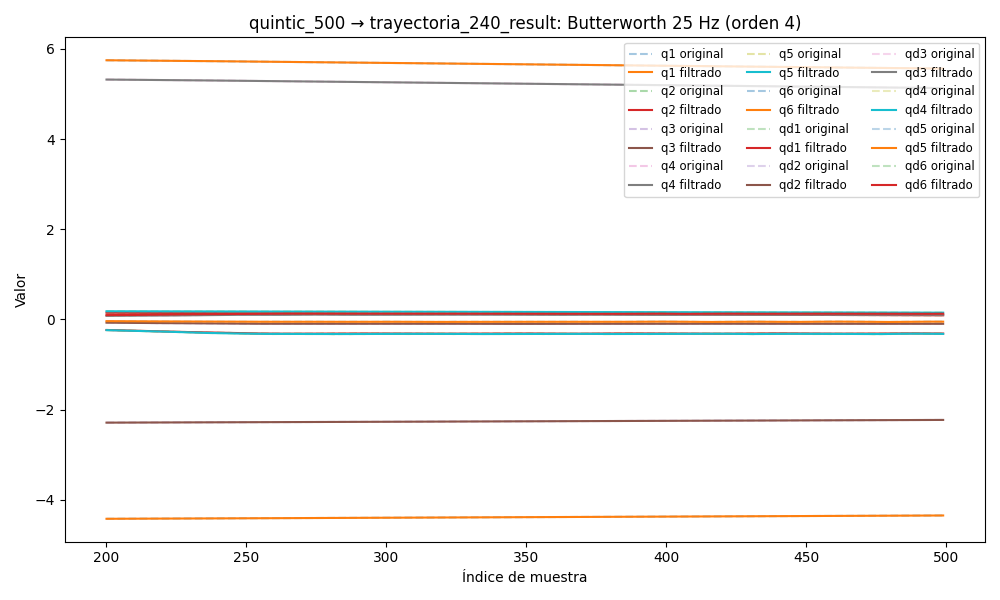

The table this chart was drawn from, first rows:
timestamp, q1, q2, q3, q4, q5, q6, qd1, qd2, qd3, qd4, qd5, qd6, tau1, tau2, tau3, tau4, tau5, tau6
1749037770, 5.779, 0.1572, -2.301, 5.352, 0.1855, -4.436, 0.01871, 0.001276, -0.01162, 0.01768, -0.0008648, -0.01442, 0.2179, -0.5618, 0.385, 0.2115, -0.1815, -0.131
1749037770, 5.78, 0.1572, -2.301, 5.352, 0.1855, -4.436, 0.01665, 0.001123, -0.01007, 0.01553, -0.0007837, -0.01265, 0.2091, -0.593, 0.3756, 0.2084, -0.1824, -0.135
1749037770, 5.78, 0.1572, -2.301, 5.352, 0.1855, -4.436, 0.0146, 0.0009652, -0.008549, 0.0134, -0.0007041, -0.01091, 0.2286, -0.5971, 0.393, 0.2219, -0.1696, -0.1335
1749037770, 5.78, 0.1572, -2.301, 5.352, 0.1855, -4.436, 0.01257, 0.0008003, -0.007106, 0.01131, -0.0006273, -0.009201, 0.2159, -0.6035, 0.4011, 0.2408, -0.1466, -0.1216
1749037770, 5.78, 0.1572, -2.301, 5.352, 0.1855, -4.436, 0.01056, 0.0006274, -0.005764, 0.009277, -0.0005546, -0.007563, 0.1999, -0.6218, 0.4045, 0.2197, -0.1596, -0.1125
1749037770, 5.78, 0.1572, -2.301, 5.352, 0.1855, -4.436, 0.008591, 0.0004459, -0.004546, 0.007321, -0.0004868, -0.006011, 0.2062, -0.6165, 0.4165, 0.2102, -0.1378, -0.09288
1749037770, 5.78, 0.1572, -2.301, 5.352, 0.1855, -4.436, 0.006675, 0.0002565, -0.003465, 0.005467, -0.0004249, -0.004563, 0.1381, -0.6474, 0.414, 0.1741, -0.1364, -0.0647
1749037770, 5.78, 0.1572, -2.301, 5.352, 0.1855, -4.436, 0.004831, 6.110600462765737e-05, -0.00253, 0.003737, -0.0003692, -0.003232, 0.1193, -0.6441, 0.4343, 0.1736, -0.1404, -0.06763
1749037770, 5.78, 0.1572, -2.301, 5.352, 0.1855, -4.436, 0.00308, -0.0001373, -0.001739, 0.002153, -0.0003199, -0.002027, 0.1269, -0.6594, 0.4485, 0.1653, -0.1259, -0.06268
1749037770, 5.78, 0.1572, -2.301, 5.352, 0.1855, -4.436, 0.00144, -0.0003343, -0.001086, 0.0007343, -0.0002771, -0.0009567, 0.1356, -0.6842, 0.4586, 0.1691, -0.1188, -0.05466
1749037770, 5.78, 0.1572, -2.301, 5.352, 0.1855, -4.436, -6.611741911601458e-05, -0.0005247, -0.0005564, -0.0005047, -0.0002405, -2.1722024397998917e-05, 0.09485, -0.6976, 0.4716, 0.1651, -0.1243, -0.04892
1749037770, 5.78, 0.1572, -2.301, 5.352, 0.1855, -4.436, -0.001422, -0.0007023, -0.0001337, -0.001555, -0.0002097, 0.0007787, 0.09485, -0.6976, 0.4716, 0.1651, -0.1243, -0.04892
1749037770, 5.78, 0.1572, -2.301, 5.352, 0.1855, -4.436, -0.002612, -0.0008609, 0.0002016, -0.002412, -0.0001843, 0.001449, 0.1026, -0.6981, 0.4928, 0.1337, -0.1017, -0.03637
1749037770, 5.78, 0.1572, -2.301, 5.352, 0.1855, -4.436, -0.003626, -0.0009946, 0.0004692, -0.00308, -0.0001636, 0.001994, 0.06968, -0.6924, 0.4928, 0.1187, -0.1024, -0.01137
1749037770, 5.78, 0.1572, -2.301, 5.352, 0.1855, -4.436, -0.004459, -0.001098, 0.0006873, -0.003566, -0.0001469, 0.002423, 0.04482, -0.6766, 0.5017, 0.1093, -0.1084, -0.02795
1749037770, 5.78, 0.1572, -2.301, 5.352, 0.1855, -4.436, -0.005112, -0.001168, 0.0008714, -0.003885, -0.0001336, 0.002745, 0.05868, -0.7065, 0.5018, 0.1129, -0.1009, -0.03694
1749037770, 5.78, 0.1572, -2.301, 5.352, 0.1855, -4.436, -0.005588, -0.001203, 0.001033, -0.004055, -0.000123, 0.00297, 0.07665, -0.7074, 0.511, 0.09453, -0.08775, -0.02768
1749037770, 5.78, 0.1572, -2.301, 5.352, 0.1855, -4.436, -0.005898, -0.001204, 0.00118, -0.004094, -0.0001145, 0.003109, 0.07665, -0.7074, 0.511, 0.09453, -0.08775, -0.02768
1749037770, 5.78, 0.1572, -2.301, 5.352, 0.1855, -4.436, -0.006056, -0.001172, 0.001315, -0.004026, -0.0001076, 0.003173, 0.02962, -0.7398, 0.5072, 0.08407, -0.09328, -0.01364
1749037770, 5.78, 0.1572, -2.301, 5.352, 0.1855, -4.436, -0.006077, -0.001112, 0.001439, -0.003873, -0.0001019, 0.003175, 0.04071, -0.7429, 0.5033, 0.08963, -0.1061, -0.01058
1749037770, 5.78, 0.1572, -2.301, 5.352, 0.1855, -4.436, -0.005981, -0.001029, 0.001549, -0.003655, -9.690618652281869e-05, 0.003126, 0.03901, -0.7449, 0.5102, 0.08413, -0.09543, -0.01084
1749037770, 5.78, 0.1572, -2.301, 5.352, 0.1855, -4.436, -0.005785, -0.0009308, 0.00164, -0.003394, -9.251660892921424e-05, 0.003035, 0.003725, -0.7451, 0.5061, 0.07463, -0.09183, 0.0006879
1749037770, 5.78, 0.1572, -2.301, 5.352, 0.1855, -4.436, -0.00551, -0.000823, 0.001709, -0.003107, -8.859955646905094e-05, 0.002913, 0.03452, -0.7452, 0.5228, 0.07091, -0.09825, -0.01266
1749037770, 5.78, 0.1572, -2.301, 5.352, 0.1855, -4.436, -0.005174, -0.0007124, 0.001752, -0.002812, -8.515041732388673e-05, 0.002767, 0.01178, -0.7367, 0.507, 0.05998, -0.09603, 0.006445
1749037770, 5.78, 0.1572, -2.301, 5.352, 0.1855, -4.436, -0.004796, -0.0006048, 0.001766, -0.002521, -8.224594849835863e-05, 0.002604, 0.04542, -0.7336, 0.507, 0.06965, -0.09199, -0.006598
1749037770, 5.78, 0.1572, -2.301, 5.352, 0.1855, -4.436, -0.004392, -0.0005051, 0.001749, -0.002246, -8.001648035643138e-05, 0.00243, 0.06841, -0.7395, 0.5127, 0.07893, -0.09634, -0.0007806
1749037770, 5.779, 0.1572, -2.301, 5.352, 0.1855, -4.436, -0.003978, -0.000417, 0.001703, -0.001994, -7.861186092916543e-05, 0.002249, 0.001945, -0.7412, 0.4926, 0.06403, -0.09385, -0.01712
1749037770, 5.779, 0.1572, -2.301, 5.352, 0.1855, -4.436, -0.003567, -0.000343, 0.001629, -0.001773, -7.81633702737264e-05, 0.002066, 0.04765, -0.7427, 0.5129, 0.05539, -0.09558, -0.009711
1749037770, 5.779, 0.1572, -2.301, 5.352, 0.1855, -4.436, -0.003171, -0.0002841, 0.001532, -0.001583, -7.874448323345655e-05, 0.001883, 0.06231, -0.7474, 0.5018, 0.07385, -0.1035, -0.005365
1749037770, 5.779, 0.1572, -2.301, 5.352, 0.1855, -4.436, -0.002798, -0.0002405, 0.001417, -0.001428, -8.033392861177467e-05, 0.001704, 0.0174, -0.7411, 0.5131, 0.07163, -0.1128, -0.002253
1749037770, 5.779, 0.1572, -2.301, 5.352, 0.1855, -4.436, -0.002455, -0.0002111, 0.00129, -0.001305, -8.27849204525529e-05, 0.00153, 0.01014, -0.7365, 0.5077, 0.05153, -0.09328, -0.01758
1749037770, 5.779, 0.1572, -2.301, 5.352, 0.1855, -4.436, -0.002147, -0.0001942, 0.001157, -0.001211, -8.580464813053136e-05, 0.001366, 0.04575, -0.7261, 0.5055, 0.06262, -0.08875, -0.005713
1749037770, 5.779, 0.1572, -2.301, 5.352, 0.1855, -4.436, -0.001873, -0.0001875, 0.001023, -0.001143, -8.894802630785228e-05, 0.001213, 0.05765, -0.7303, 0.5137, 0.0511, -0.0984, -0.01546
1749037770, 5.779, 0.1572, -2.301, 5.352, 0.1855, -4.436, -0.001632, -0.0001884, 0.0008952, -0.001095, -9.16292473537009e-05, 0.001073, 0.05104, -0.7293, 0.5136, 0.07363, -0.08873, -0.01262
1749037770, 5.779, 0.1572, -2.301, 5.352, 0.1855, -4.436, -0.001417, -0.0001941, 0.0007763, -0.001059, -9.315378706856208e-05, 0.0009478, 0.01568, -0.7071, 0.5138, 0.07798, -0.1063, -0.01261
1749037770, 5.779, 0.1572, -2.301, 5.352, 0.1855, -4.436, -0.001224, -0.0002021, 0.0006702, -0.001029, -9.277215818587522e-05, 0.0008392, 0.05404, -0.7217, 0.5053, 0.07917, -0.1182, 0.004285
1749037770, 5.779, 0.1572, -2.301, 5.352, 0.1855, -4.436, -0.001042, -0.0002097, 0.0005789, -0.0009973, -8.97548967650552e-05, 0.0007478, 0.02567, -0.7081, 0.5092, 0.08946, -0.1046, 0.01307
1749037770, 5.779, 0.1572, -2.301, 5.352, 0.1855, -4.436, -0.0008624, -0.0002149, 0.0005033, -0.0009559, -8.34860711397568e-05, 0.0006736, 0.05467, -0.7174, 0.4957, 0.08198, -0.1029, 0.005084
1749037770, 5.779, 0.1572, -2.301, 5.352, 0.1855, -4.436, -0.0006772, -0.000216, 0.0004434, -0.0008987, -7.357015268562157e-05, 0.000616, 0.05243, -0.7009, 0.5013, 0.06861, -0.1279, -0.008452
1749037770, 5.779, 0.1572, -2.301, 5.352, 0.1855, -4.436, -0.000479, -0.0002118, 0.000398, -0.0008203, -5.994458128315064e-05, 0.0005735, 0.05137, -0.7064, 0.492, 0.06215, -0.1108, -0.01239
1749037770, 5.779, 0.1572, -2.301, 5.352, 0.1855, -4.436, -0.0002635, -0.0002016, 0.0003656, -0.0007178, -4.298805900186494e-05, 0.000544, 0.06642, -0.6893, 0.49, 0.07481, -0.1236, -0.02083
1749037770, 5.779, 0.1572, -2.301, 5.352, 0.1855, -4.436, -2.9997634664205756e-05, -0.0001856, 0.0003436, -0.0005908, -2.3612827602175122e-05, 0.0005244, 0.06875, -0.696, 0.4972, 0.09111, -0.1321, -0.02367
1749037770, 5.779, 0.1572, -2.301, 5.352, 0.1855, -4.436, 0.0002181, -0.0001643, 0.0003294, -0.0004426, -3.328271887459235e-06, 0.0005113, 0.1053, -0.6991, 0.4647, 0.08439, -0.1319, -0.01921
1749037770, 5.779, 0.1572, -2.301, 5.352, 0.1855, -4.436, 0.0004727, -0.0001392, 0.0003199, -0.0002801, 1.5736515802198164e-05, 0.0005004, 0.1206, -0.6967, 0.4645, 0.08745, -0.1463, -0.02649
1749037770, 5.779, 0.1572, -2.301, 5.352, 0.1855, -4.436, 0.0007215, -0.0001123, 0.0003119, -0.0001146, 3.08617524711856e-05, 0.0004875, 0.1476, -0.7047, 0.4466, 0.09723, -0.1272, -0.02685
1749037770, 5.779, 0.1572, -2.301, 5.352, 0.1855, -4.436, 0.0009479, -8.638319326301847e-05, 0.0003024, 3.856077036157554e-05, 3.882446216860825e-05, 0.0004682, 0.1562, -0.7238, 0.4377, 0.1099, -0.1511, -0.02529
1749037770, 5.779, 0.1572, -2.301, 5.352, 0.1855, -4.436, 0.001132, -6.473081796144348e-05, 0.0002882, 0.00016, 3.604568724967106e-05, 0.0004385, 0.1202, -0.7164, 0.4403, 0.1045, -0.1689, -0.03802
1749037770, 5.779, 0.1572, -2.301, 5.352, 0.1855, -4.436, 0.001253, -5.117385541079043e-05, 0.0002668, 0.0002273, 1.8791012858184024e-05, 0.0003949, 0.09931, -0.7209, 0.429, 0.1185, -0.1712, -0.05862
1749037770, 5.779, 0.1572, -2.301, 5.352, 0.1855, -4.436, 0.001288, -4.987014282455719e-05, 0.0002357, 0.0002161, -1.659104665862462e-05, 0.0003352, 0.08909, -0.729, 0.4334, 0.09792, -0.1878, -0.03848
1749037770, 5.779, 0.1572, -2.301, 5.352, 0.1855, -4.436, 0.001215, -6.512780032667237e-05, 0.0001936, 0.0001018, -7.341753729397245e-05, 0.0002588, 0.08365, -0.7289, 0.4453, 0.08162, -0.1935, -0.04837
1749037770, 5.779, 0.1572, -2.301, 5.352, 0.1855, -4.436, 0.001013, -0.0001012, 0.0001398, -0.0001388, -0.0001544, 0.0001669, 0.08493, -0.741, 0.4465, 0.08752, -0.1963, -0.04495
1749037770, 5.779, 0.1572, -2.301, 5.352, 0.1855, -4.436, 0.0006653, -0.000162, 7.5107823356117e-05, -0.0005256, -0.0002617, 6.299082291755848e-05, 0.07285, -0.7337, 0.4425, 0.07592, -0.1911, -0.04219
1749037770, 5.779, 0.1572, -2.301, 5.352, 0.1855, -4.436, 0.0001569, -0.0002509, 1.936730082565919e-06, -0.001073, -0.0003963, -4.6598952436309064e-05, 0.03348, -0.7517, 0.455, 0.0596, -0.2011, -0.04819
1749037770, 5.779, 0.1572, -2.301, 5.352, 0.1855, -4.436, -0.0005215, -0.0003706, -7.552389324680744e-05, -0.001787, -0.0005587, -0.0001529, 0.0177, -0.7433, 0.4619, 0.05416, -0.2128, -0.04622
1749037770, 5.779, 0.1572, -2.301, 5.352, 0.1855, -4.436, -0.001374, -0.000523, -0.000151, -0.002666, -0.0007486, -0.0002442, -0.003395, -0.7821, 0.4713, 0.04759, -0.215, -0.03952
1749037770, 5.779, 0.1572, -2.301, 5.352, 0.1855, -4.436, -0.002399, -0.0007092, -0.0002163, -0.0037, -0.0009657, -0.0003062, -0.00395, -0.7692, 0.4645, 0.04761, -0.2331, -0.02233
1749037770, 5.779, 0.1572, -2.301, 5.352, 0.1855, -4.436, -0.003588, -0.0009292, -0.000261, -0.004867, -0.001209, -0.0003227, -0.006328, -0.7964, 0.4673, 0.03784, -0.2271, -0.01302
1749037770, 5.779, 0.1572, -2.301, 5.352, 0.1855, -4.436, -0.004925, -0.001183, -0.0002735, -0.00614, -0.00148, -0.0002766, -0.03476, -0.7632, 0.4767, 0.0282, -0.2287, -0.02297
1749037770, 5.779, 0.1572, -2.301, 5.352, 0.1855, -4.436, -0.006389, -0.00147, -0.0002408, -0.007481, -0.001777, -0.0001503, -0.05741, -0.7698, 0.4935, 0.01691, -0.2382, -0.0114
1749037770, 5.779, 0.1572, -2.301, 5.352, 0.1855, -4.436, -0.00795, -0.001789, -0.0001498, -0.008852, -0.002105, 7.227686243104373e-05, -0.08706, -0.7713, 0.5168, 0.008294, -0.2284, -0.008502
... 10,600 more rows
